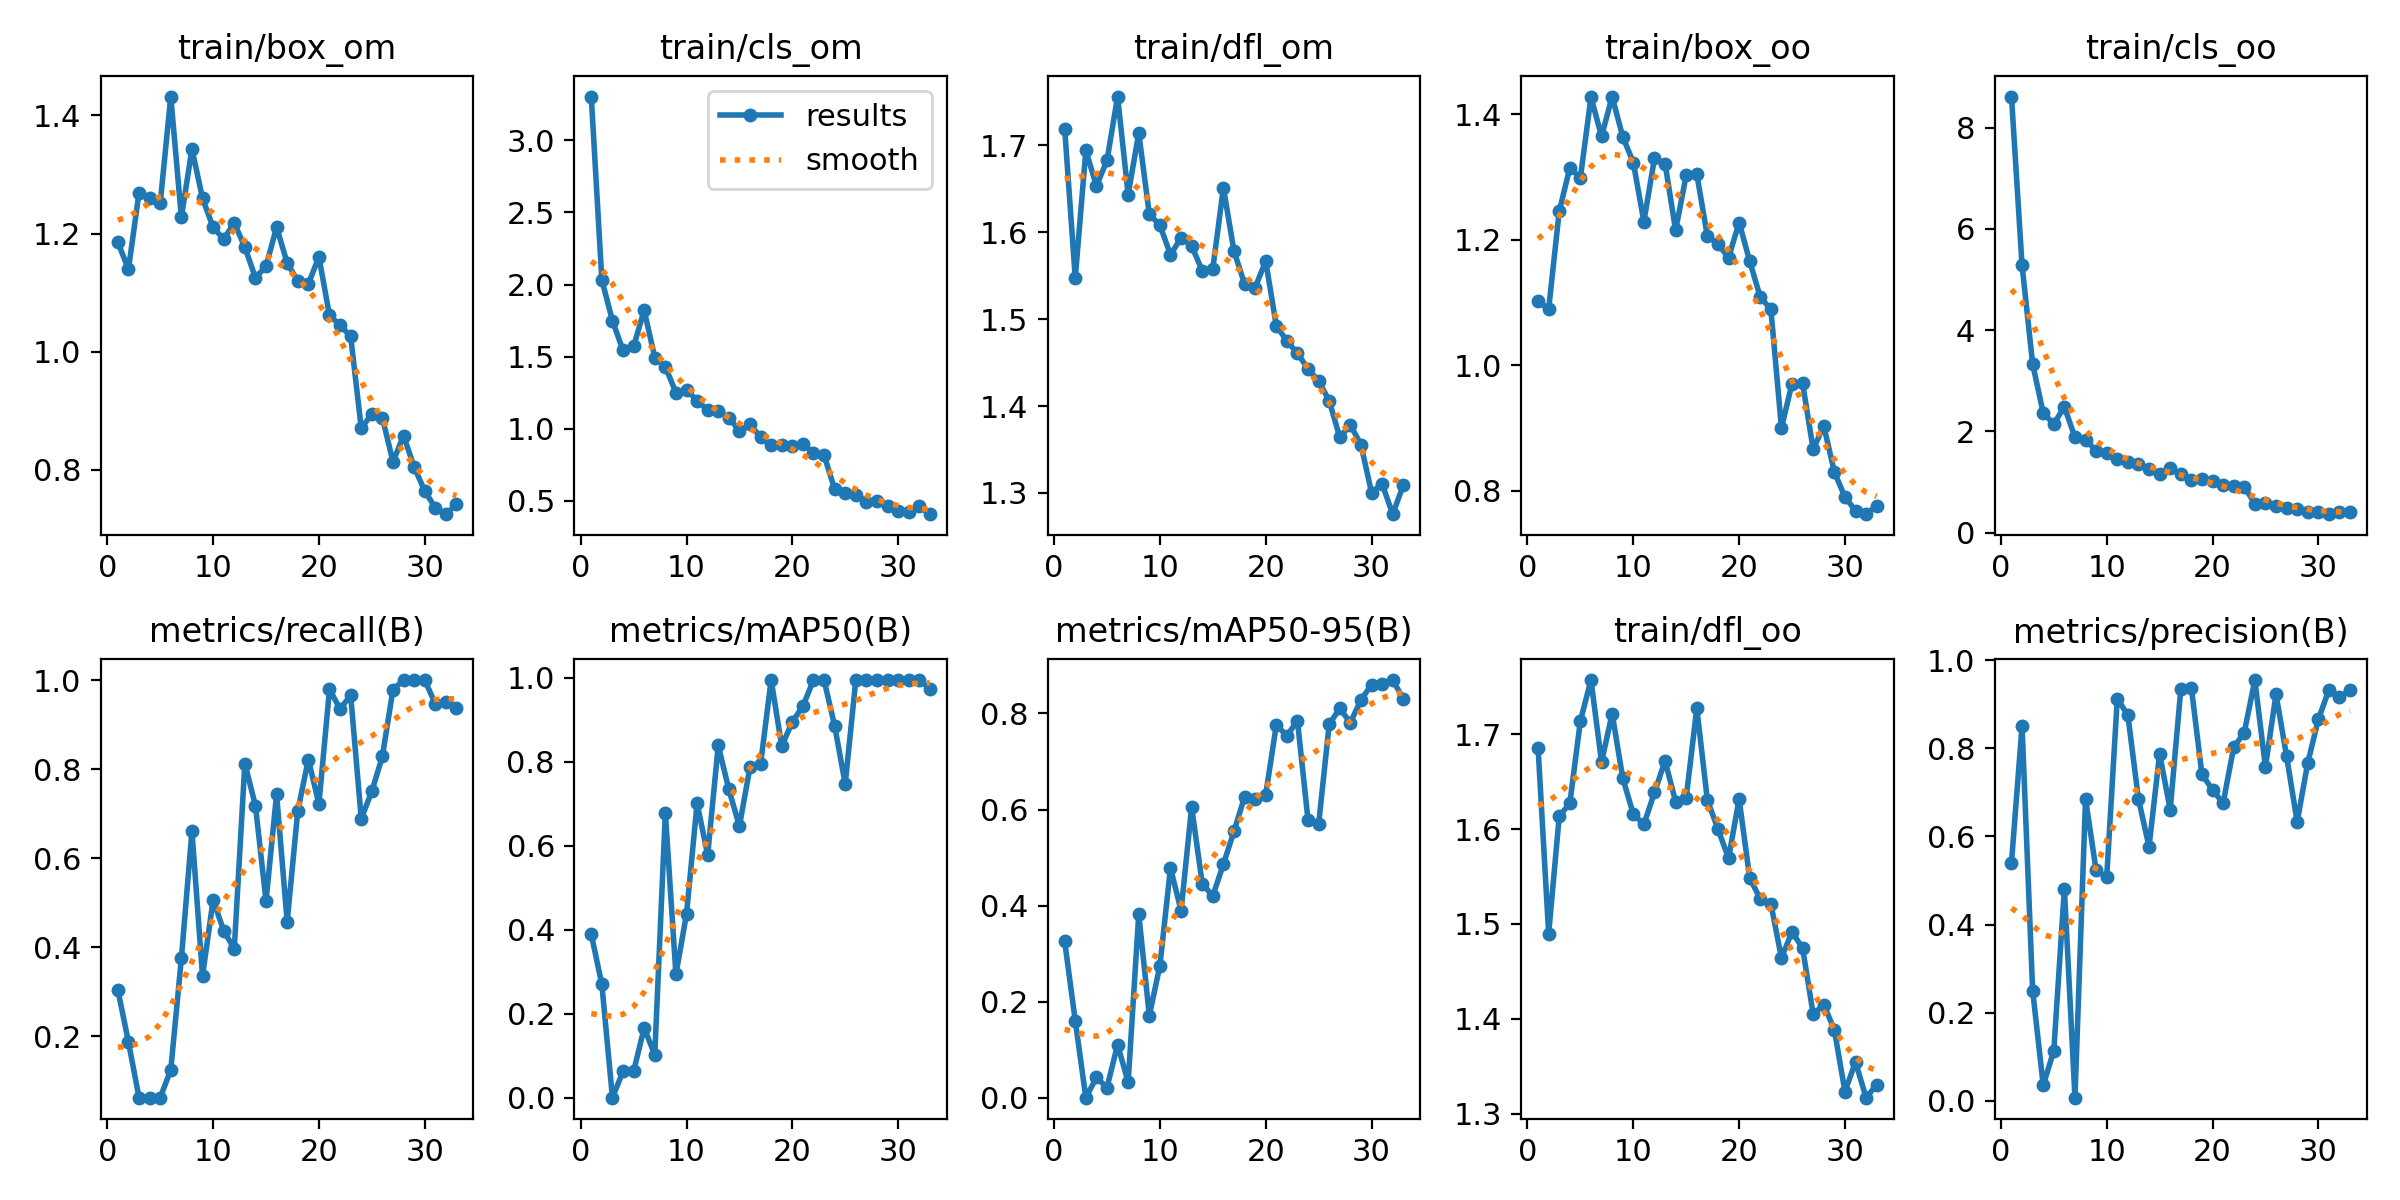

Values plotted in this chart, from the file beside it:
epoch, train/box_om, train/cls_om, train/dfl_om, train/box_oo, train/cls_oo, train/dfl_oo, metrics/precision(B), metrics/recall(B), metrics/mAP50(B), metrics/mAP50-95(B), val/box_om, val/cls_om, val/dfl_om, val/box_oo, val/cls_oo, val/dfl_oo, lr/pg0, lr/pg1, lr/pg2
1, 1.185, 3.303, 1.72, 1.102, 8.612, 1.686, 0.5402, 0.3041, 0.3895, 0.3256, 0.7127, 2.869, 1.168, 0.6677, 11.04, 1.125, 0.0001416, 0.0001416, 0.0001416
2, 1.14, 2.031, 1.547, 1.089, 5.282, 1.49, 0.8509, 0.1875, 0.27, 0.1603, 1.443, 4.274, 2.117, 1.405, 7.971, 2.2, 0.0002828, 0.0002828, 0.0002828
3, 1.269, 1.75, 1.694, 1.246, 3.333, 1.614, 0.2505, 0.0625, 0.0003, 0.00015, 3.71, 1265, 14.36, 3.89, 33562, 12.1, 0.000415, 0.000415, 0.000415
4, 1.261, 1.543, 1.653, 1.314, 2.364, 1.627, 0.03557, 0.0625, 0.06306, 0.04219, 3.354, 17529, 38.23, 3.15, 16630, 23.26, 0.0005382, 0.0005382, 0.0005382
5, 1.251, 1.571, 1.683, 1.299, 2.15, 1.714, 0.1139, 0.0625, 0.0629, 0.02124, 3.197, 165.3, 11.08, 3.451, 374.5, 8.292, 0.0006524, 0.0006524, 0.0006524
6, 1.432, 1.822, 1.756, 1.427, 2.488, 1.757, 0.4813, 0.125, 0.1666, 0.1104, 2.95, 4.337, 4.019, 2.77, 5.553, 3.8, 0.000708, 0.000708, 0.000708
7, 1.227, 1.494, 1.643, 1.365, 1.884, 1.671, 0.00737, 0.375, 0.1022, 0.03238, 2.985, 5.64, 5.753, 2.558, 343.4, 3.502, 0.000708, 0.000708, 0.000708
8, 1.343, 1.429, 1.714, 1.428, 1.839, 1.722, 0.6846, 0.6607, 0.6787, 0.3823, 1.964, 2.22, 2.508, 2.112, 3.416, 2.268, 0.0006831, 0.0006831, 0.0006831
9, 1.26, 1.252, 1.621, 1.364, 1.619, 1.654, 0.5229, 0.3358, 0.2941, 0.1708, 1.606, 4.12, 1.785, 1.398, 4.818, 1.696, 0.0006581, 0.0006581, 0.0006581
10, 1.21, 1.27, 1.608, 1.323, 1.572, 1.616, 0.5076, 0.5063, 0.4376, 0.2752, 1.298, 4.369, 1.702, 1.303, 3.691, 1.706, 0.0006331, 0.0006331, 0.0006331
11, 1.191, 1.196, 1.574, 1.229, 1.46, 1.605, 0.9125, 0.4375, 0.7014, 0.4786, 1.049, 2.217, 1.487, 1.418, 3.01, 1.812, 0.0006081, 0.0006081, 0.0006081
12, 1.218, 1.129, 1.594, 1.33, 1.393, 1.639, 0.875, 0.3966, 0.5787, 0.3896, 1.326, 2.282, 1.628, 1.686, 2.617, 1.739, 0.0005831, 0.0005831, 0.0005831
13, 1.177, 1.121, 1.585, 1.321, 1.365, 1.672, 0.6847, 0.8125, 0.8392, 0.6053, 1.093, 1.344, 1.449, 1.122, 1.203, 1.407, 0.0005581, 0.0005581, 0.0005581
14, 1.125, 1.078, 1.556, 1.215, 1.254, 1.629, 0.5768, 0.7182, 0.7346, 0.4459, 1.164, 1.642, 1.502, 1.13, 1.928, 1.634, 0.0005331, 0.0005331, 0.0005331
15, 1.145, 0.9853, 1.558, 1.303, 1.16, 1.633, 0.7873, 0.5041, 0.647, 0.4201, 1.304, 2.356, 1.496, 1.309, 2.387, 1.6, 0.0005081, 0.0005081, 0.0005081
16, 1.211, 1.031, 1.651, 1.305, 1.273, 1.728, 0.6608, 0.7435, 0.7876, 0.4863, 1.381, 1.594, 1.672, 1.444, 1.621, 1.756, 0.0004831, 0.0004831, 0.0004831
17, 1.15, 0.9431, 1.578, 1.206, 1.166, 1.631, 0.9332, 0.4574, 0.7949, 0.5547, 1.208, 1.229, 1.507, 1.192, 1.661, 1.645, 0.0004581, 0.0004581, 0.0004581
18, 1.12, 0.8884, 1.541, 1.193, 1.04, 1.6, 0.9374, 0.7058, 0.995, 0.6264, 1.285, 1.142, 1.675, 1.151, 1.517, 1.504, 0.0004332, 0.0004332, 0.0004332
19, 1.115, 0.8899, 1.536, 1.171, 1.061, 1.569, 0.7405, 0.8216, 0.8375, 0.623, 0.941, 1.146, 1.283, 1.018, 1.442, 1.338, 0.0004082, 0.0004082, 0.0004082
20, 1.161, 0.8815, 1.567, 1.227, 1.015, 1.632, 0.706, 0.7223, 0.8955, 0.631, 1.136, 0.9557, 1.299, 1.164, 1.031, 1.295, 0.0003832, 0.0003832, 0.0003832
21, 1.061, 0.8956, 1.492, 1.166, 0.9383, 1.548, 0.6752, 0.9788, 0.9328, 0.7759, 0.7041, 0.7944, 1.1, 0.8057, 0.745, 1.169, 0.0003582, 0.0003582, 0.0003582
22, 1.045, 0.8333, 1.475, 1.109, 0.9159, 1.526, 0.8019, 0.9352, 0.995, 0.7536, 1.014, 0.7929, 1.19, 0.9706, 0.9045, 1.172, 0.0003332, 0.0003332, 0.0003332
23, 1.026, 0.8182, 1.461, 1.089, 0.9108, 1.522, 0.8356, 0.9656, 0.995, 0.7849, 0.883, 0.5705, 1.185, 0.948, 0.5965, 1.198, 0.0003082, 0.0003082, 0.0003082
24, 0.8706, 0.5815, 1.443, 0.9003, 0.5764, 1.464, 0.9546, 0.6889, 0.8862, 0.5779, 1.199, 0.658, 1.319, 1.382, 0.8387, 1.468, 0.0002832, 0.0002832, 0.0002832
25, 0.894, 0.5549, 1.429, 0.9707, 0.5951, 1.492, 0.7573, 0.75, 0.7474, 0.5695, 1.056, 0.7137, 1.262, 1.326, 0.5929, 1.511, 0.0002582, 0.0002582, 0.0002582
26, 0.888, 0.5417, 1.406, 0.9713, 0.5217, 1.474, 0.9224, 0.8291, 0.995, 0.7778, 0.795, 0.5462, 1.167, 0.9256, 0.5101, 1.246, 0.0002332, 0.0002332, 0.0002332
27, 0.8135, 0.4937, 1.364, 0.866, 0.4905, 1.405, 0.7818, 0.9785, 0.995, 0.8104, 0.834, 0.5043, 1.156, 0.9069, 0.4449, 1.2, 0.0002082, 0.0002082, 0.0002082
28, 0.8578, 0.5014, 1.378, 0.9034, 0.4795, 1.415, 0.6329, 1, 0.995, 0.781, 0.8863, 0.4923, 1.165, 0.9369, 0.4524, 1.193, 0.0001833, 0.0001833, 0.0001833
29, 0.8045, 0.4651, 1.356, 0.83, 0.408, 1.389, 0.7666, 1, 0.995, 0.8283, 0.7695, 0.4285, 1.108, 0.7663, 0.294, 1.109, 0.0001583, 0.0001583, 0.0001583
30, 0.7644, 0.433, 1.3, 0.79, 0.4023, 1.323, 0.8654, 1, 0.995, 0.8599, 0.7778, 0.4125, 1.115, 0.7582, 0.3288, 1.121, 0.0001333, 0.0001333, 0.0001333
31, 0.7354, 0.427, 1.31, 0.7682, 0.3678, 1.354, 0.9321, 0.9468, 0.995, 0.8611, 0.6917, 0.3835, 1.043, 0.6879, 0.299, 1.06, 0.0001083, 0.0001083, 0.0001083
32, 0.7248, 0.4626, 1.276, 0.7627, 0.4119, 1.317, 0.9163, 0.9516, 0.995, 0.8696, 0.6956, 0.3887, 1.034, 0.6826, 0.3615, 1.028, 8.33e-05, 8.33e-05, 8.33e-05
33, 0.7416, 0.4086, 1.309, 0.7763, 0.4083, 1.331, 0.9317, 0.9375, 0.9742, 0.8308, 0.7284, 0.4009, 1.054, 0.748, 0.3538, 1.061, 5.831e-05, 5.831e-05, 5.831e-05
